Run: headless pygame with SDL's dummy video driver; simulated clock (each Clock.tick advances the game by its frame time, no real sleeping); random seed 0; keys injected as events and as key.get_pressed() state; no mouse input.
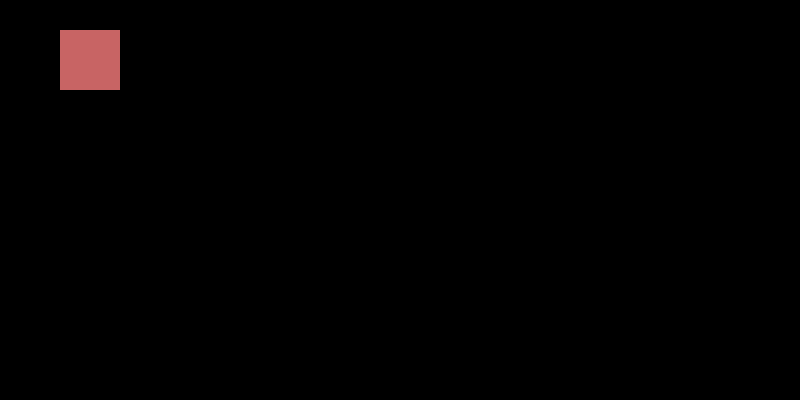
Frame 1 of 4 · flips 1–60 · no input
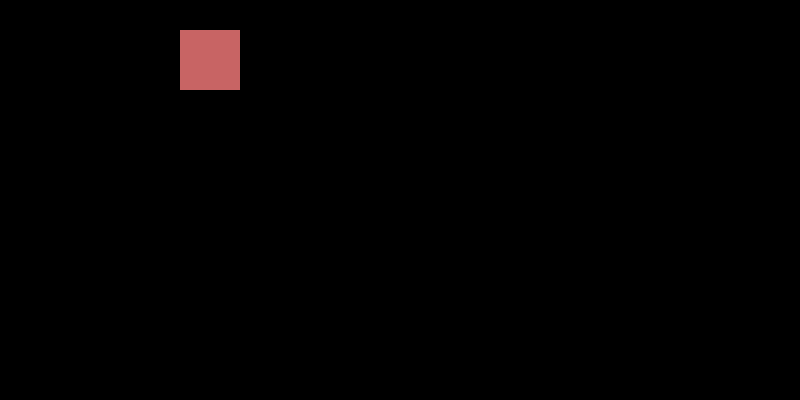
Frame 2 of 4 · flips 61–180 · tapped SPACE, RETURN · held RIGHT (→), D
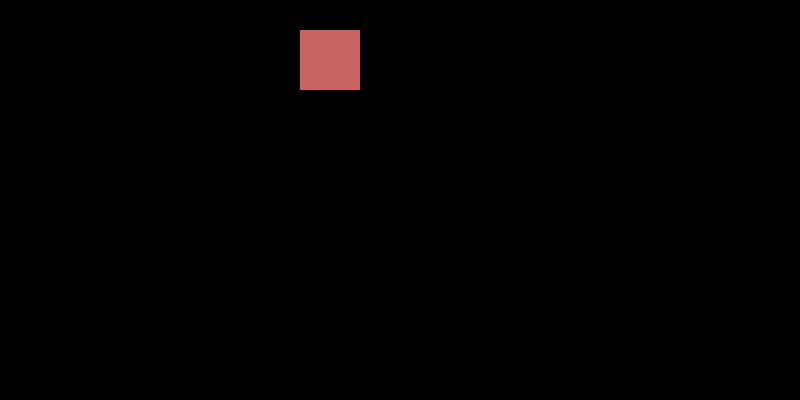
Frame 3 of 4 · flips 181–300 · held DOWN (↓), S
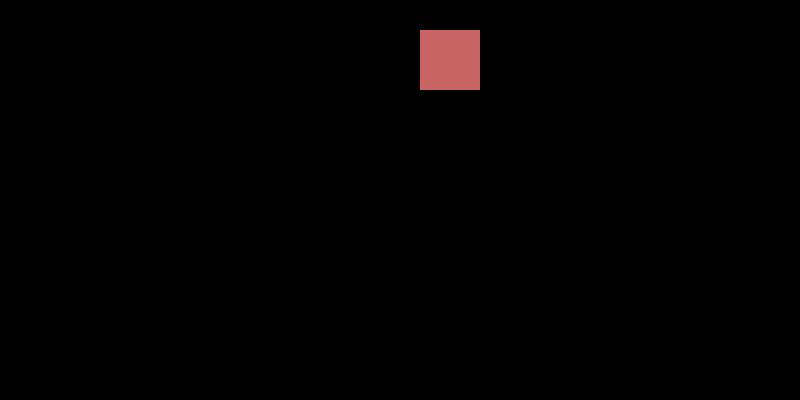
Frame 4 of 4 · flips 301–420 · held LEFT (←), A, UP (↑), W

The pygame program that drew these frames:

import pygame as pg

pg.init()

aken= pg.display.set_mode((800,400))
gameplay=True

class ruut:
    def __int__(self, kyljePikkus):
        self.kyljePikkus=kyljePikkus
xkoord=1



while gameplay:

    for event in pg.event.get():
        if event.type==pg.QUIT:
            gameplay=False

    if xkoord==700:
        xkoord=0

    aken.fill((0,0,0))
    #kuhu, (värv), (asukoht ja suurus)
    pg.draw.rect(aken, (200, 100, 100), (xkoord, 30, 60, 60))

    pg.display.update()
    xkoord+=1
